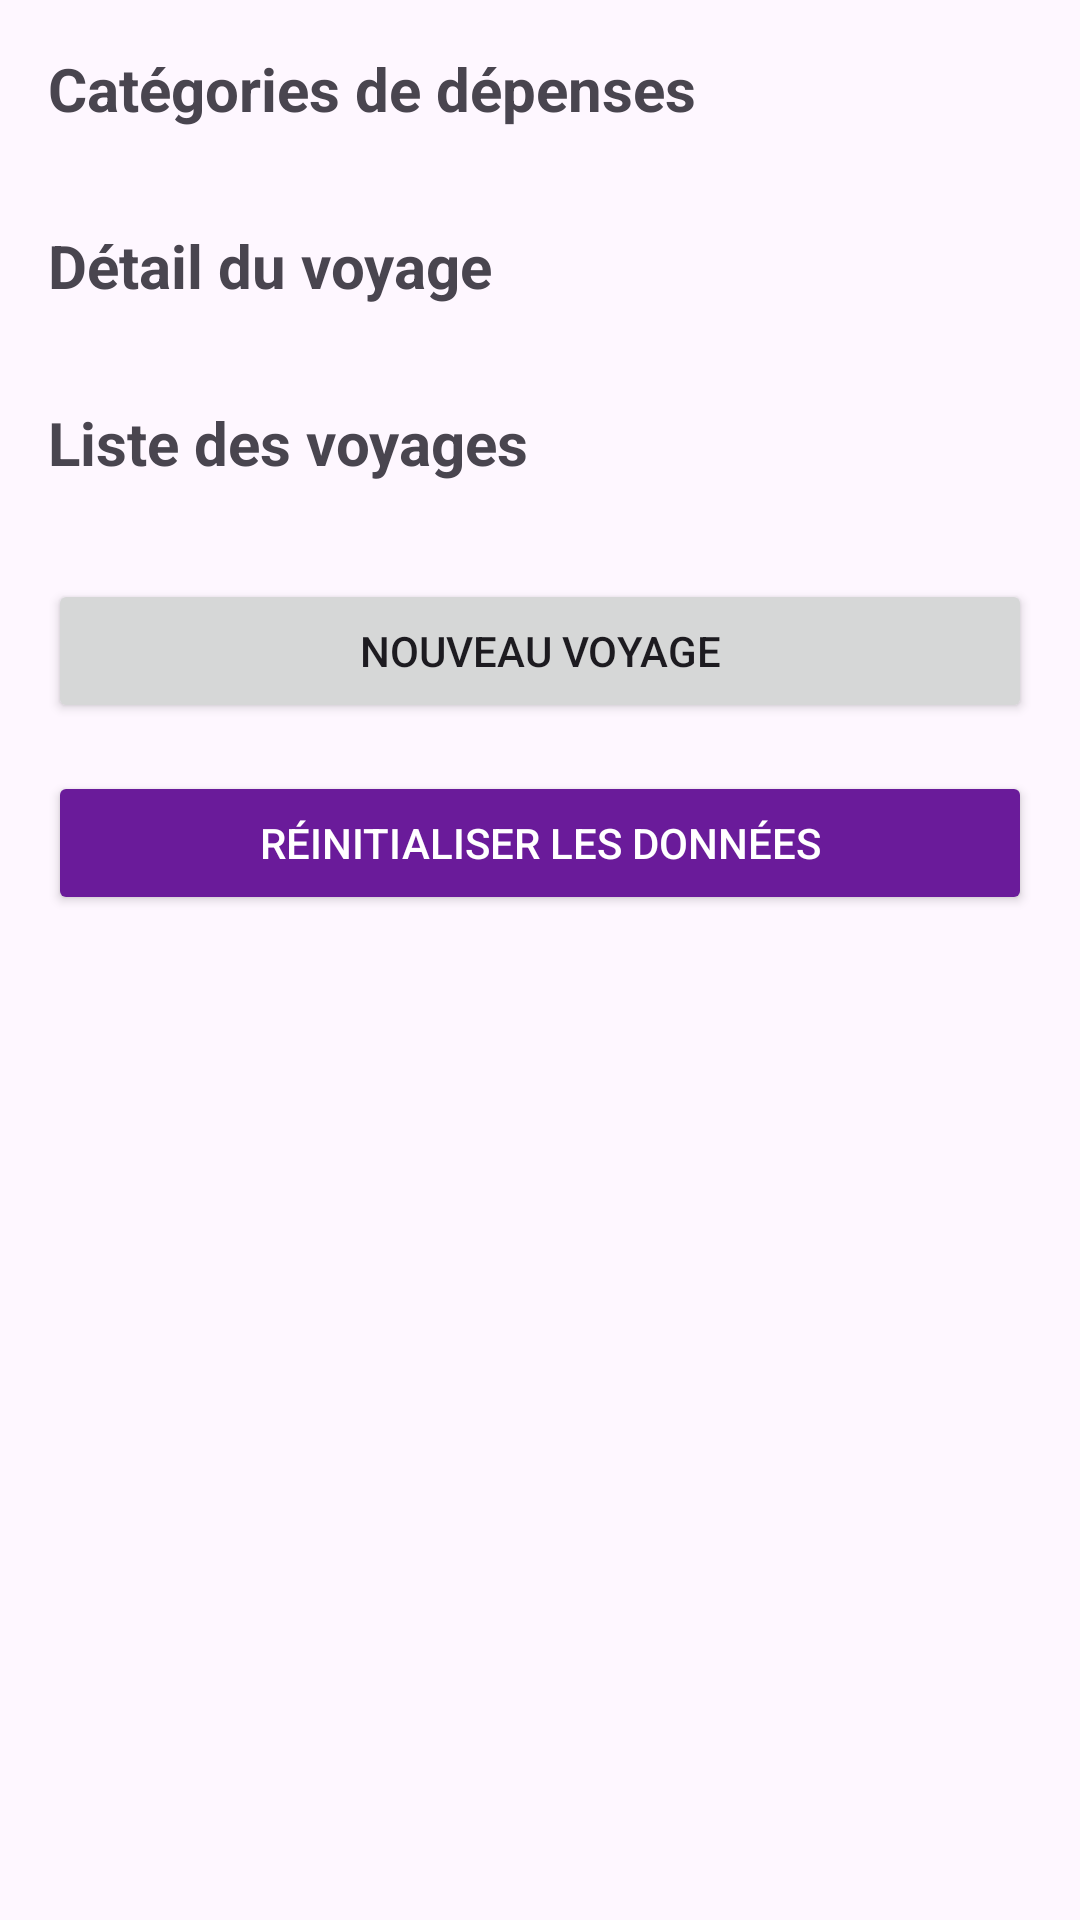

This screen was rendered from an Android layout file. Write that file and the resources it references.
<!-- AndroidManifest.xml: application theme Theme.BudgetBuddyTravel -->
<!-- res/layout/activity_home.xml -->
<?xml version="1.0" encoding="utf-8"?>
<ScrollView xmlns:android="http://schemas.android.com/apk/res/android"
    android:layout_width="match_parent"
    android:layout_height="match_parent">

    <LinearLayout
        android:layout_width="match_parent"
        android:layout_height="wrap_content"
        android:orientation="vertical"
        android:padding="16dp">

        
        <TextView
            android:layout_width="wrap_content"
            android:layout_height="wrap_content"
            android:text="@string/categories_de_depenses"
            android:textSize="20sp"
            android:textStyle="bold"
            android:layout_marginBottom="8dp" />

        <LinearLayout
            android:id="@+id/layoutCategorie"
            android:layout_width="match_parent"
            android:layout_height="wrap_content"
            android:orientation="vertical"
            android:layout_marginBottom="24dp" />

        
        <TextView
            android:layout_width="wrap_content"
            android:layout_height="wrap_content"
            android:text="@string/detail_du_voyage"
            android:textSize="20sp"
            android:textStyle="bold"
            android:layout_marginBottom="8dp" />

        <LinearLayout
            android:id="@+id/layoutDetailVoyage"
            android:layout_width="match_parent"
            android:layout_height="wrap_content"
            android:orientation="vertical"
            android:layout_marginBottom="24dp" />

        
        <TextView
            android:layout_width="wrap_content"
            android:layout_height="wrap_content"
            android:text="@string/liste_des_voyages"
            android:textSize="20sp"
            android:textStyle="bold"
            android:layout_marginBottom="8dp" />

        <LinearLayout
            android:id="@+id/layoutVoyages"
            android:layout_width="match_parent"
            android:layout_height="wrap_content"
            android:orientation="vertical"
            android:layout_marginBottom="24dp" />

        

        <Button
            android:id="@+id/buttonNouveauVoyage"
            android:layout_width="match_parent"
            android:layout_height="wrap_content"
            android:text="@string/nouveau_voyage" />

        
        <Button
            android:id="@+id/buttonClearData"
            android:layout_width="match_parent"
            android:layout_height="wrap_content"
            android:text="@string/reinitialiser_les_donnees"
            android:layout_marginTop="16dp"
            android:backgroundTint="#6A1B9A"
            android:textColor="@android:color/white" />

    </LinearLayout>
</ScrollView>
<!-- resources referenced by this layout -->
<resources>
  <string name="categories_de_depenses">Catégories de dépenses</string>
  <string name="detail_du_voyage">Détail du voyage</string>
  <string name="liste_des_voyages">Liste des voyages</string>
  <string name="nouveau_voyage">Nouveau voyage</string>
  <string name="reinitialiser_les_donnees">Réinitialiser les données</string>
  <style name="Theme.BudgetBuddyTravel" parent="Base.Theme.BudgetBuddyTravel" />
  <style name="Base.Theme.BudgetBuddyTravel" parent="Theme.Material3.DayNight.NoActionBar">
          
          
      </style>
</resources>
